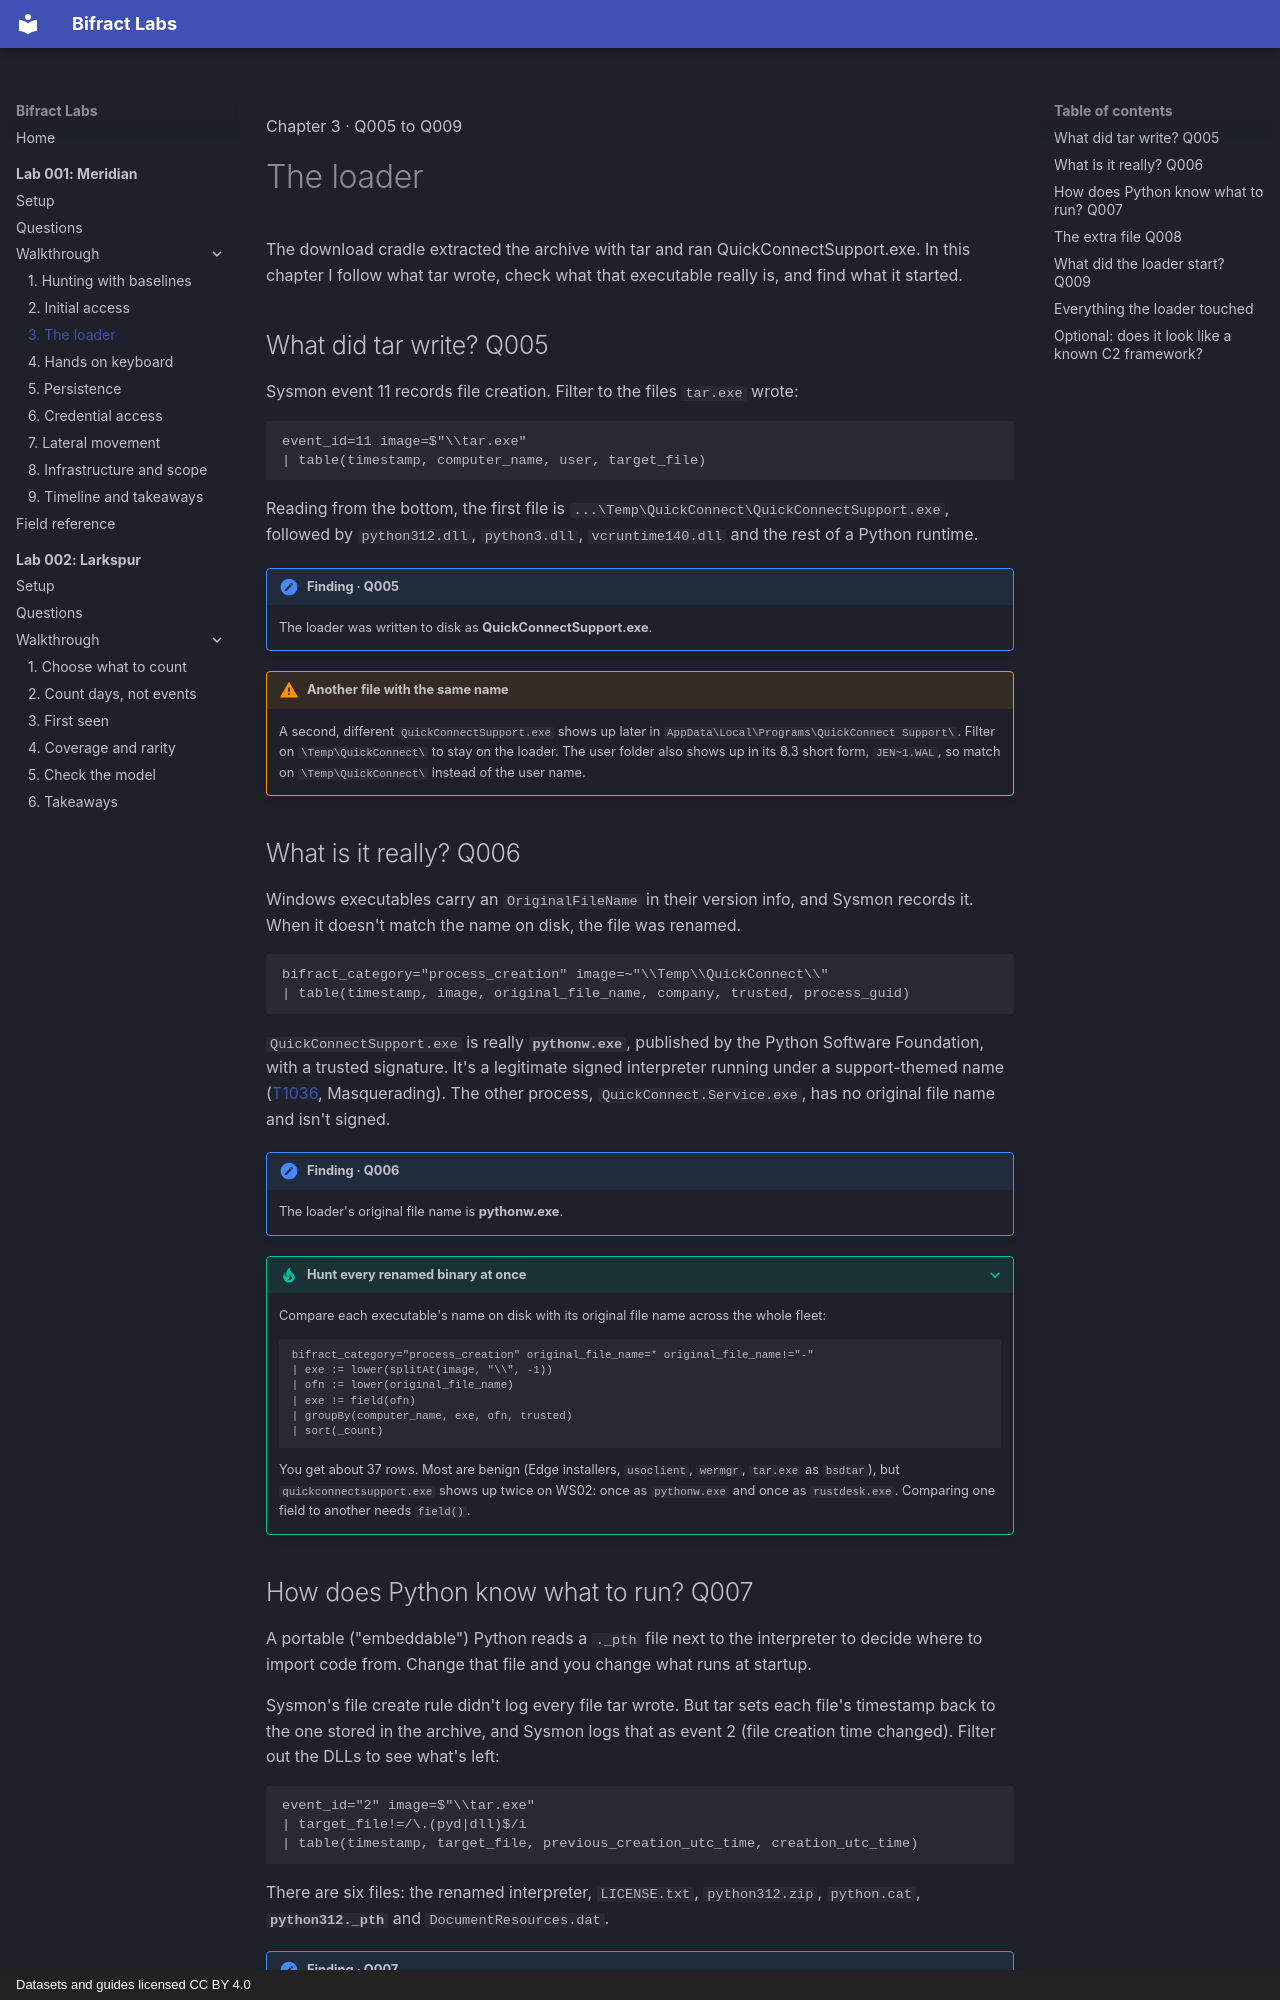

repository: zaneGittins/bifract-labs · page: 001/walkthrough/03-loader/index.html · generator: mkdocs · copyright: Datasets and guides licensed CC BY 4.0

---
title: "3. The loader"
---

<p class="lb-kicker">Chapter 3 · Q005 to Q009</p>

# The loader

<p class="lb-lede">The download cradle extracted the archive with tar and ran QuickConnectSupport.exe. In this chapter I follow what tar wrote, check what that executable really is, and find what it started.</p>

## What did tar write? <span class="q-ref">Q005</span> { #q005 }

Sysmon event 11 records file creation. Filter to the files `tar.exe` wrote:

```bql
event_id=11 image=$"\\tar.exe"
| table(timestamp, computer_name, user, target_file)
```
<!-- shot: q005-tar-writes | Files tar created in the user's Temp folder. | rows=9 -->

Reading from the bottom, the first file is `...\Temp\QuickConnect\QuickConnectSupport.exe`, followed by `python312.dll`, `python3.dll`, `vcruntime140.dll` and the rest of a Python runtime.

!!! finding "Finding · Q005"
    The loader was written to disk as **QuickConnectSupport.exe**.

!!! warning "Another file with the same name"
    A second, different `QuickConnectSupport.exe` shows up later in `AppData\Local\Programs\QuickConnect Support\`. Filter on `\Temp\QuickConnect\` to stay on the loader. The user folder also shows up in its 8.3 short form, `JEN~1.WAL`, so match on `\Temp\QuickConnect\` instead of the user name.

## What is it really? <span class="q-ref">Q006</span> { #q006 }

Windows executables carry an `OriginalFileName` in their version info, and Sysmon records it. When it doesn't match the name on disk, the file was renamed.

```bql
bifract_category="process_creation" image=~"\\Temp\\QuickConnect\\"
| table(timestamp, image, original_file_name, company, trusted, process_guid)
```
<!-- shot: q006-loader-identity | The loader's original file name, publisher and signature. | rows=2 -->

`QuickConnectSupport.exe` is really **`pythonw.exe`**, published by the Python Software Foundation, with a trusted signature. It's a legitimate signed interpreter running under a support-themed name ([T1036](https://attack.mitre.org/techniques/T1036/), Masquerading). The other process, `QuickConnect.Service.exe`, has no original file name and isn't signed.

!!! finding "Finding · Q006"
    The loader's original file name is **pythonw.exe**.

??? tip "Hunt every renamed binary at once"
    Compare each executable's name on disk with its original file name across the whole fleet:

    ```bql
    bifract_category="process_creation" original_file_name=* original_file_name!="-"
    | exe := lower(splitAt(image, "\\", -1))
    | ofn := lower(original_file_name)
    | exe != field(ofn)
    | groupBy(computer_name, exe, ofn, trusted)
    | sort(_count)
    ```

    You get about 37 rows. Most are benign (Edge installers, `usoclient`, `wermgr`, `tar.exe` as `bsdtar`), but `quickconnectsupport.exe` shows up twice on WS02: once as `pythonw.exe` and once as `rustdesk.exe`. Comparing one field to another needs `field()`.

## How does Python know what to run? <span class="q-ref">Q007</span> { #q007 }

A portable ("embeddable") Python reads a `._pth` file next to the interpreter to decide where to import code from. Change that file and you change what runs at startup.

Sysmon's file create rule didn't log every file tar wrote. But tar sets each file's timestamp back to the one stored in the archive, and Sysmon logs that as event 2 (file creation time changed). Filter out the DLLs to see what's left:

```bql
event_id="2" image=$"\\tar.exe"
| target_file!=/\.(pyd|dll)$/i
| table(timestamp, target_file, previous_creation_utc_time, creation_utc_time)
```
<!-- shot: q007-tar-event2 | Non-DLL files tar restored, newest first. | rows=6 -->

There are six files: the renamed interpreter, `LICENSE.txt`, `python312.zip`, `python.cat`, **`python312._pth`** and `DocumentResources.dat`.

!!! finding "Finding · Q007"
    The path configuration file is **python312._pth**.

!!! info "Not timestomping"
    Event 2 often catches attackers back-dating files. Here it's tar restoring the timestamps stored in the archive, which it does for every file it extracts.
